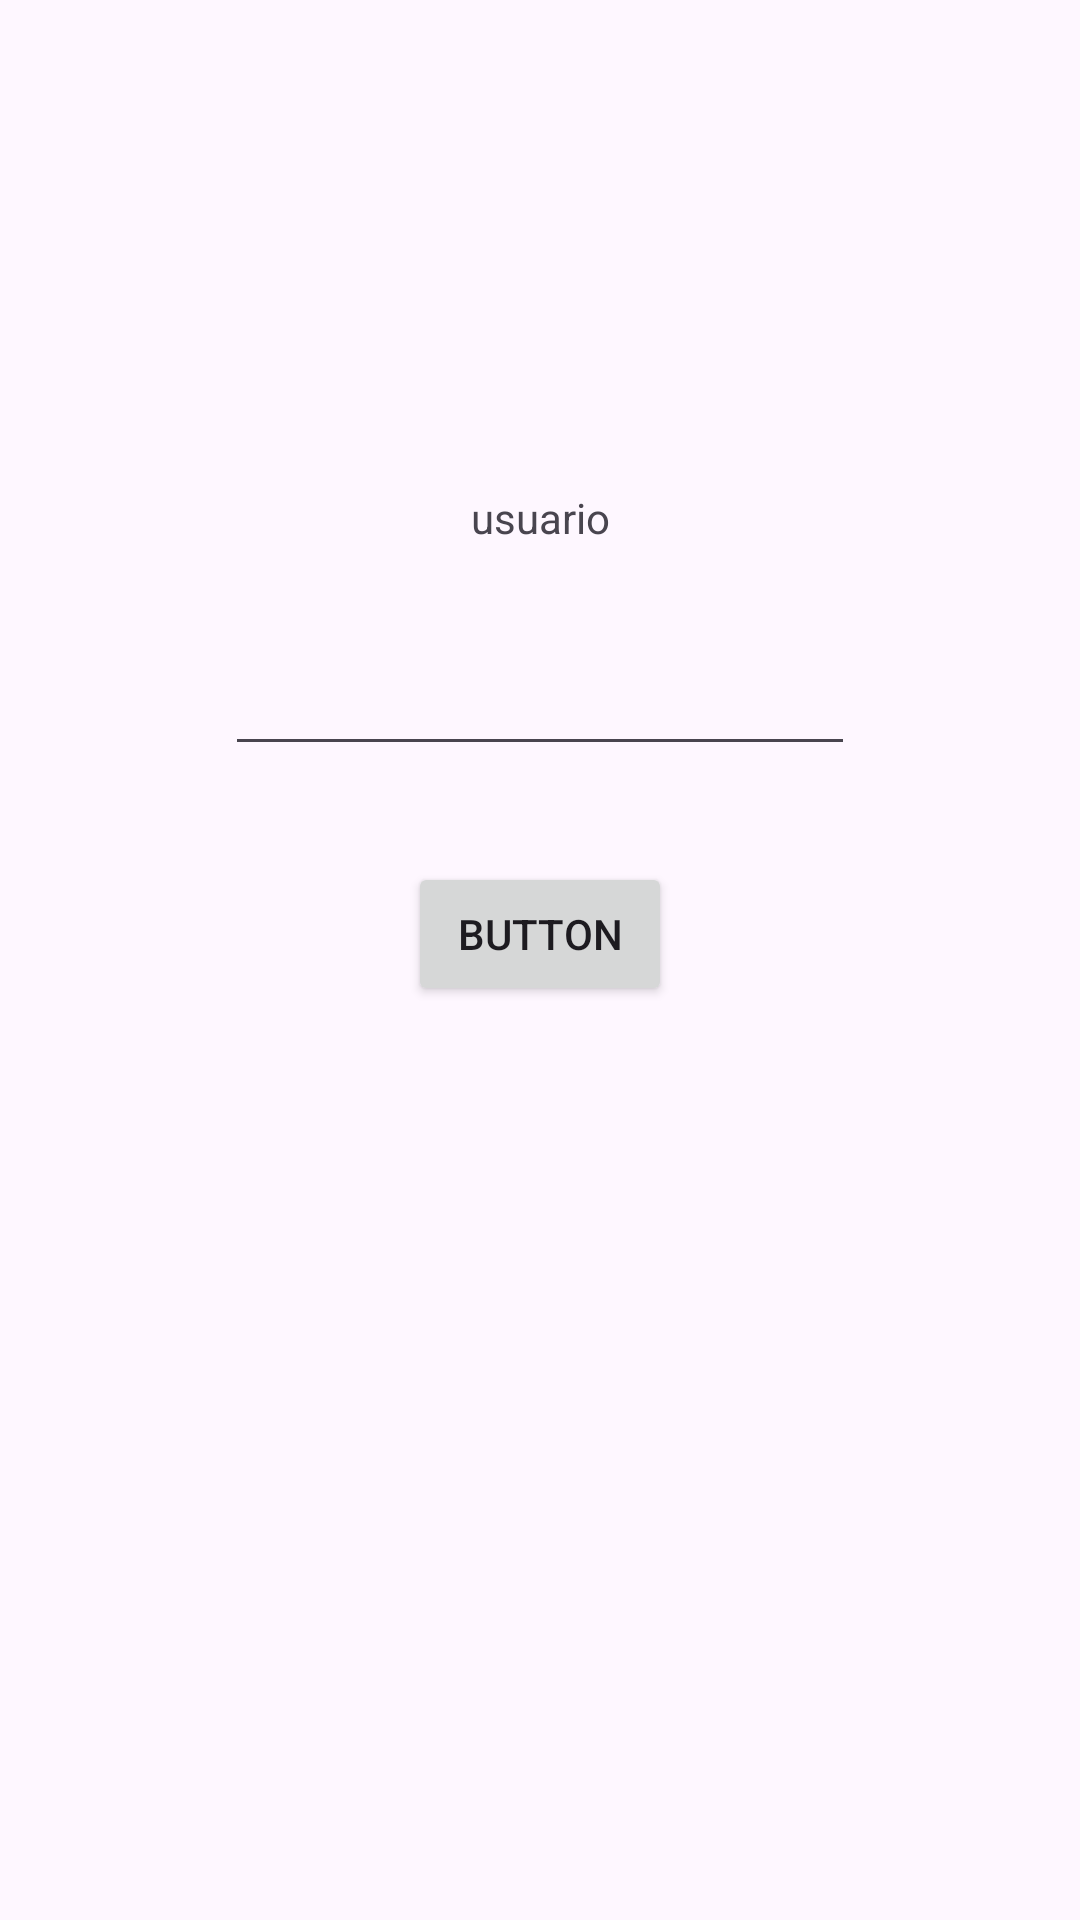

Layout XML and referenced resources for this Android screen:
<!-- AndroidManifest.xml: application theme Theme.JornadaLaboralFlexible -->
<!-- res/layout/activity_register.xml -->
<?xml version="1.0" encoding="utf-8"?>
<androidx.constraintlayout.widget.ConstraintLayout xmlns:android="http://schemas.android.com/apk/res/android"
    xmlns:app="http://schemas.android.com/apk/res-auto"
    xmlns:tools="http://schemas.android.com/tools"
    android:layout_width="match_parent"
    android:layout_height="match_parent"
    tools:context=".RegisterActivity">

    <TextView
        android:id="@+id/user2"
        android:layout_width="wrap_content"
        android:layout_height="wrap_content"
        android:layout_marginTop="163dp"
        android:text="usuario"
        app:layout_constraintEnd_toEndOf="parent"
        app:layout_constraintStart_toStartOf="parent"
        app:layout_constraintTop_toTopOf="parent" />

    <EditText
        android:id="@+id/password2"
        android:layout_width="wrap_content"
        android:layout_height="wrap_content"
        android:layout_marginTop="32dp"
        android:ems="10"
        android:inputType="textPassword"
        app:layout_constraintEnd_toEndOf="parent"
        app:layout_constraintStart_toStartOf="parent"
        app:layout_constraintTop_toBottomOf="@+id/user2" />

    <Button
        android:id="@+id/buttonRegister"
        android:layout_width="wrap_content"
        android:layout_height="wrap_content"
        android:layout_marginTop="32dp"
        android:text="Button"
        app:layout_constraintEnd_toEndOf="parent"
        app:layout_constraintStart_toStartOf="parent"
        app:layout_constraintTop_toBottomOf="@+id/password2" />
</androidx.constraintlayout.widget.ConstraintLayout>
<!-- resources referenced by this layout -->
<resources>
  <style name="Theme.JornadaLaboralFlexible" parent="Base.Theme.JornadaLaboralFlexible" />
  <style name="Base.Theme.JornadaLaboralFlexible" parent="Theme.Material3.DayNight.NoActionBar">
          
          
      </style>
</resources>
